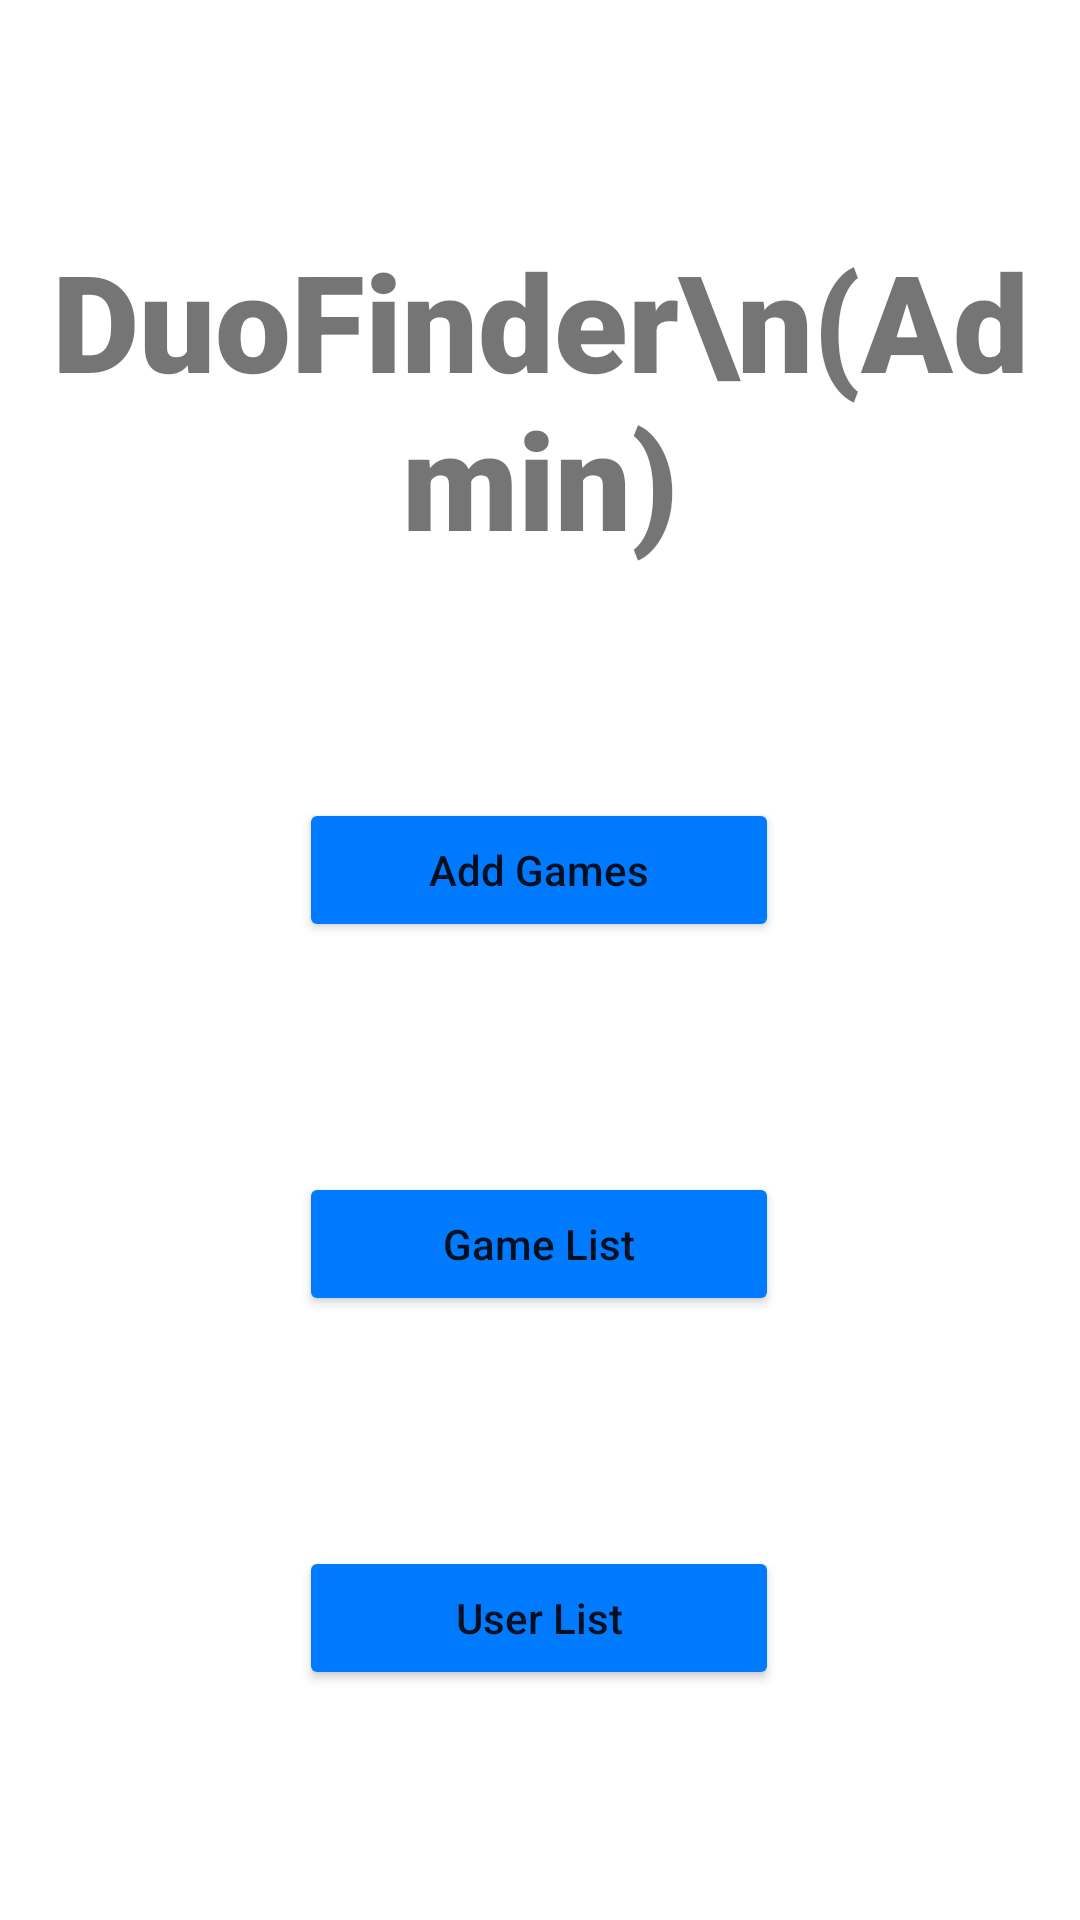

Layout XML and referenced resources for this Android screen:
<!-- AndroidManifest.xml: application theme Theme.DuoFinder -->
<!-- res/layout/activity_admin.xml -->
<?xml version="1.0" encoding="utf-8"?>
<androidx.constraintlayout.widget.ConstraintLayout xmlns:android="http://schemas.android.com/apk/res/android"
    xmlns:app="http://schemas.android.com/apk/res-auto"
    xmlns:tools="http://schemas.android.com/tools"
    android:layout_width="match_parent"
    android:layout_height="match_parent">

    <TextView
        android:id="@+id/textViewAppName"
        android:layout_width="wrap_content"
        android:layout_height="wrap_content"
        android:fontFamily="sans-serif-black"
        android:text="DuoFinder\n(Admin)"
        android:textAlignment="center"
        android:textSize="45sp"
        app:layout_constraintBottom_toTopOf="@+id/adminAddGames"
        app:layout_constraintEnd_toEndOf="parent"
        app:layout_constraintHorizontal_bias="0.5"
        app:layout_constraintStart_toStartOf="parent"
        app:layout_constraintTop_toTopOf="parent" />

    <Button

        android:id="@+id/adminAddGames"
        android:layout_width="160dp"
        android:layout_height="wrap_content"
        android:backgroundTint="@color/blue"
        android:text="@string/add_game"
        android:textAllCaps="false"
        app:layout_constraintBottom_toTopOf="@+id/adminGameList"
        app:layout_constraintEnd_toEndOf="parent"
        app:layout_constraintHorizontal_bias="0.498"
        app:layout_constraintStart_toStartOf="parent"
        app:layout_constraintTop_toBottomOf="@+id/textViewAppName" />

    <Button
        android:id="@+id/adminGameList"
        android:layout_width="160dp"
        android:layout_height="wrap_content"
        android:backgroundTint="@color/blue"
        android:text="@string/game_list"
        android:textAllCaps="false"
        app:layout_constraintBottom_toTopOf="@+id/adminUserList"
        app:layout_constraintEnd_toEndOf="parent"
        app:layout_constraintHorizontal_bias="0.498"
        app:layout_constraintStart_toStartOf="parent"
        app:layout_constraintTop_toBottomOf="@+id/adminAddGames" />

    <Button
        android:id="@+id/adminUserList"
        android:layout_width="160dp"
        android:layout_height="wrap_content"
        android:backgroundTint="@color/blue"
        android:text="@string/user_list"
        android:textAllCaps="false"
        app:layout_constraintBottom_toBottomOf="parent"
        app:layout_constraintEnd_toEndOf="parent"
        app:layout_constraintHorizontal_bias="0.498"
        app:layout_constraintStart_toStartOf="parent"
        app:layout_constraintTop_toBottomOf="@+id/adminGameList" />


</androidx.constraintlayout.widget.ConstraintLayout>
<!-- resources referenced by this layout -->
<resources>
  <color name="blue">#007BFF</color>
  <string name="add_game">Add Games</string>
  <string name="game_list">Game List</string>
  <string name="user_list">User List</string>
  <style name="Theme.DuoFinder" parent="Theme.MaterialComponents.DayNight.DarkActionBar">
          
          <item name="colorPrimary">@color/purple_500</item>
          <item name="colorPrimaryVariant">@color/purple_700</item>
          <item name="colorOnPrimary">@color/white</item>
          
          <item name="colorSecondary">@color/teal_200</item>
          <item name="colorSecondaryVariant">@color/teal_700</item>
          <item name="colorOnSecondary">@color/black</item>
          
          <item name="android:statusBarColor" tools:targetApi="l">?attr/colorPrimaryVariant</item>
          
      </style>
  <color name="purple_500">#FF6200EE</color>
  <color name="purple_700">#FF3700B3</color>
  <color name="white">#FFFFFFFF</color>
  <color name="teal_200">#FF03DAC5</color>
  <color name="teal_700">#FF018786</color>
  <color name="black">#FF000000</color>
</resources>
